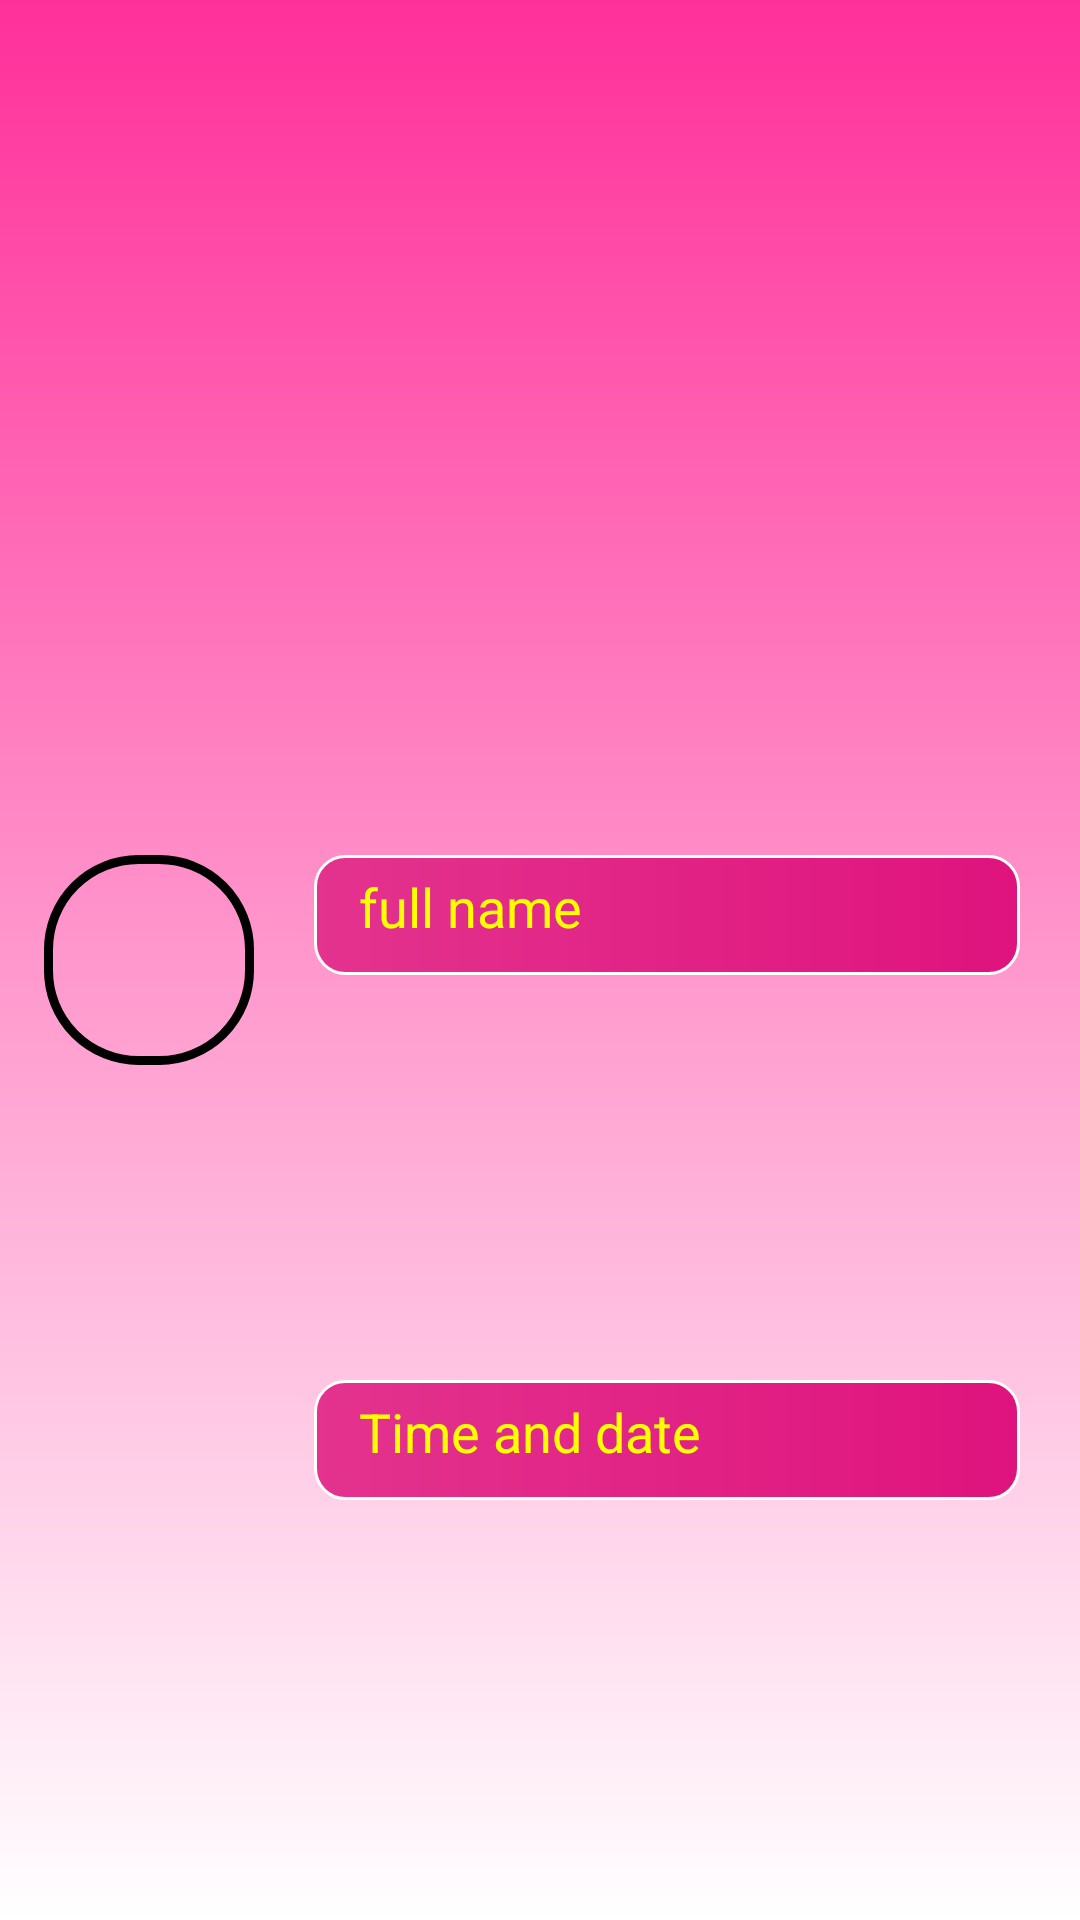

This screen was rendered from an Android layout file. Write that file and the resources it references.
<!-- AndroidManifest.xml: application theme Theme.NumbersGameFinalProject -->
<!-- res/layout/show_all_game.xml -->
<?xml version="1.0" encoding="utf-8"?>
<androidx.constraintlayout.widget.ConstraintLayout xmlns:android="http://schemas.android.com/apk/res/android"
    android:layout_width="400dp"
    android:layout_height="wrap_content"
    xmlns:app="http://schemas.android.com/apk/res-auto"
    android:background="@drawable/shep_activity"
    xmlns:tools="http://schemas.android.com/tools">


    <TextView
        android:id="@+id/show_item_score"
        android:layout_width="70dp"
        android:layout_height="70dp"
        android:background="@drawable/shep"
        android:gravity="center"
        android:textSize="35sp"
        android:textColor="#fffe00"
        android:layout_marginTop="10dp"
        app:layout_constraintBottom_toBottomOf="parent"
        app:layout_constraintEnd_toEndOf="parent"
        app:layout_constraintHorizontal_bias="0.05"
        app:layout_constraintStart_toStartOf="parent"
        android:layout_marginBottom="10dp"
        app:layout_constraintTop_toTopOf="parent" />


    <TextView
        android:id="@+id/text_view_full"
        android:layout_width="0dp"
        android:layout_height="40dp"
        android:layout_marginHorizontal="20dp"
        android:padding="5dp"
        android:background="@drawable/shep3"
        android:paddingEnd="10dp"
        android:paddingStart="15dp"
        android:text="@string/full"
        android:textSize="18sp"
        android:textColor="@color/yellow"
        app:layout_constraintEnd_toEndOf="parent"
        app:layout_constraintHorizontal_bias="0.325"
        app:layout_constraintStart_toEndOf="@id/show_item_score"
        app:layout_constraintTop_toTopOf="@+id/show_item_score"
        tools:ignore="MissingConstraints" />

    <TextView
        android:id="@+id/text_view_date"
        android:layout_width="0dp"
        android:layout_height="40dp"
        android:layout_marginHorizontal="20dp"
        android:padding="5dp"
        android:paddingEnd="10dp"
        android:layout_marginTop="5dp"
        android:paddingStart="15dp"
        android:text="@string/time"
        android:layout_marginBottom="10dp"
        android:background="@drawable/shep3"
        android:textColor="@color/yellow"
        android:textSize="18sp"
        app:layout_constraintBottom_toBottomOf="parent"
        app:layout_constraintEnd_toEndOf="parent"
        app:layout_constraintStart_toEndOf="@id/show_item_score"
        app:layout_constraintTop_toBottomOf="@+id/text_view_full"
        tools:ignore="MissingConstraints"
        />



</androidx.constraintlayout.widget.ConstraintLayout>
<!-- resources referenced by this layout -->
<resources>
  <color name="yellow">#fffe00</color>
  <!-- drawable shep (drawable) -->
  <?xml version="1.0" encoding="utf-8"?>
  <shape android:shape="rectangle"  xmlns:android="http://schemas.android.com/apk/res/android">
      <corners
          android:radius="30dp"
  
          />
  
  
      <padding
          android:left="0dp"
          android:top="0dp"
          android:right="0dp"
          android:bottom="0dp"
          />
      <size
          android:width="150dp"
          android:height="150dp"
          />
  
      <stroke
          android:width="3dp"
          android:color="#000000"
          />
  </shape>
  <!-- drawable shep3 (drawable) -->
  <?xml version="1.0" encoding="utf-8"?>
  <shape android:shape="rectangle" xmlns:android="http://schemas.android.com/apk/res/android">
      <corners
          android:radius="10dp"
          />
      <gradient
          android:centerX="180%"
          android:startColor="#E3338E"
          android:endColor="#DF137D"
          android:type="linear"
          />
      <padding
          android:left="0dp"
          android:top="0dp"
          android:right="0dp"
          android:bottom="0dp"
          />
      <size
          android:width="200dp"
          android:height="50dp"
          />
      <stroke
          android:width="1dp"
          android:color="#FFFFFF"
          />
  </shape>
  <!-- drawable shep_activity (drawable) -->
  <?xml version="1.0" encoding="utf-8"?>
  <shape android:shape="rectangle" xmlns:android="http://schemas.android.com/apk/res/android">
  
  
      <gradient
          android:angle="270"
          android:endColor="@color/white"
          android:startColor="#ff309a"
          android:type="linear"
          />
  
  
      <size
          android:width="100dp"
          android:height="50dp"
          />
  
  
  
  </shape>
  <string name="full">full name</string>
  <string name="time">Time and date</string>
  <style name="Theme.NumbersGameFinalProject" parent="Theme.AppCompat.Light.NoActionBar">
          
          <item name="colorPrimary">@color/purple_500</item>
          <item name="colorPrimaryVariant">@color/purple_700</item>
          <item name="colorOnPrimary">@color/white</item>
          
          <item name="colorSecondary">@color/teal_200</item>
          <item name="colorSecondaryVariant">@color/teal_700</item>
          <item name="colorOnSecondary">@color/black</item>
          
          <item name="android:statusBarColor" tools:targetApi="l">?attr/colorPrimaryVariant</item>
          
      </style>
  <color name="white">#FFFFFFFF</color>
  <color name="purple_500">#ff309a</color>
  <color name="purple_700">#ff309a</color>
  <color name="teal_200">#FF03DAC5</color>
  <color name="teal_700">#FF018786</color>
  <color name="black">#FF000000</color>
</resources>
